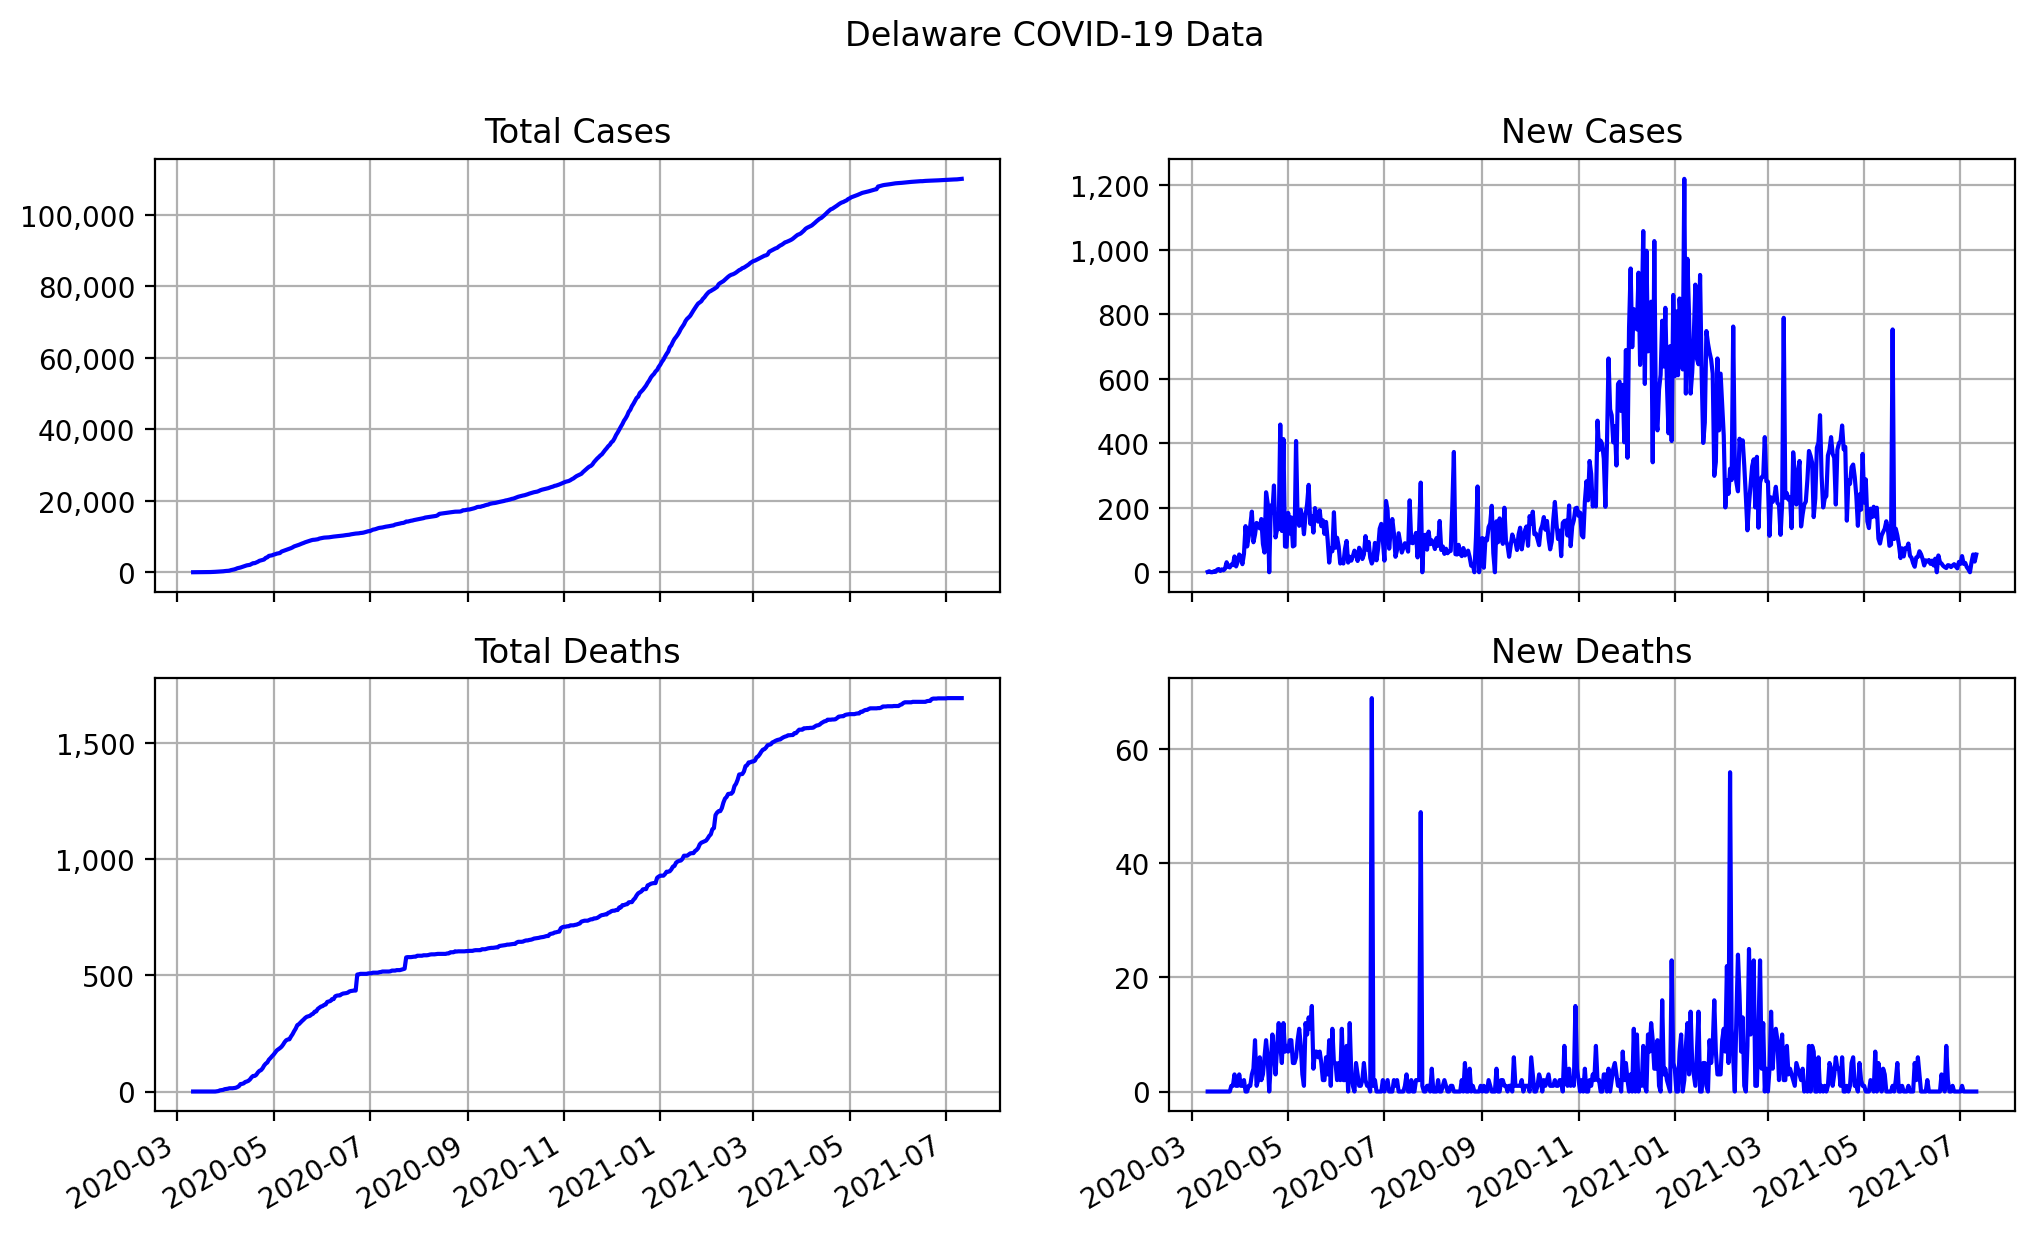

Source data for this figure (header and first rows):
date, state, total cases, total deaths, new cases, new deaths
2020-03-11, Delaware, 1, 0, 1, 0
2020-03-12, Delaware, 4, 0, 3, 0
2020-03-13, Delaware, 4, 0, 0, 0
2020-03-14, Delaware, 4, 0, 0, 0
2020-03-15, Delaware, 7, 0, 3, 0
2020-03-16, Delaware, 8, 0, 1, 0
2020-03-17, Delaware, 16, 0, 8, 0
2020-03-18, Delaware, 26, 0, 10, 0
2020-03-19, Delaware, 30, 0, 4, 0
2020-03-20, Delaware, 39, 0, 9, 0
2020-03-21, Delaware, 45, 0, 6, 0
2020-03-22, Delaware, 56, 0, 11, 0
2020-03-23, Delaware, 87, 0, 31, 0
2020-03-24, Delaware, 104, 0, 17, 0
2020-03-25, Delaware, 119, 0, 15, 0
2020-03-26, Delaware, 143, 1, 24, 1
2020-03-27, Delaware, 165, 2, 22, 1
2020-03-28, Delaware, 214, 5, 49, 3
2020-03-29, Delaware, 232, 6, 18, 1
2020-03-30, Delaware, 264, 7, 32, 1
2020-03-31, Delaware, 319, 10, 55, 3
2020-04-01, Delaware, 368, 11, 49, 1
2020-04-02, Delaware, 393, 12, 25, 1
2020-04-03, Delaware, 450, 14, 57, 2
2020-04-04, Delaware, 593, 14, 143, 0
2020-04-05, Delaware, 673, 14, 80, 0
2020-04-06, Delaware, 783, 15, 110, 1
2020-04-07, Delaware, 928, 16, 145, 1
2020-04-08, Delaware, 1116, 19, 188, 3
2020-04-09, Delaware, 1209, 23, 93, 4
2020-04-10, Delaware, 1326, 32, 117, 9
2020-04-11, Delaware, 1479, 33, 153, 1
2020-04-12, Delaware, 1625, 35, 146, 2
2020-04-13, Delaware, 1761, 41, 136, 6
2020-04-14, Delaware, 1926, 43, 165, 2
2020-04-15, Delaware, 2014, 46, 88, 3
2020-04-16, Delaware, 2075, 52, 61, 6
2020-04-17, Delaware, 2323, 61, 248, 9
2020-04-18, Delaware, 2538, 67, 215, 6
2020-04-19, Delaware, 2538, 67, 0, 0
2020-04-20, Delaware, 2745, 72, 207, 5
2020-04-21, Delaware, 2931, 82, 186, 10
2020-04-22, Delaware, 3200, 89, 269, 7
2020-04-23, Delaware, 3308, 92, 108, 3
2020-04-24, Delaware, 3442, 100, 134, 8
2020-04-25, Delaware, 3576, 112, 134, 12
2020-04-26, Delaware, 4034, 120, 458, 8
2020-04-27, Delaware, 4162, 125, 128, 5
2020-04-28, Delaware, 4575, 137, 413, 12
2020-04-29, Delaware, 4655, 144, 80, 7
2020-04-30, Delaware, 4734, 152, 79, 8
2020-05-01, Delaware, 4918, 159, 184, 7
2020-05-02, Delaware, 5038, 168, 120, 9
2020-05-03, Delaware, 5208, 177, 170, 9
2020-05-04, Delaware, 5288, 182, 80, 5
2020-05-05, Delaware, 5371, 187, 83, 5
2020-05-06, Delaware, 5778, 193, 407, 6
2020-05-07, Delaware, 5939, 202, 161, 9
2020-05-08, Delaware, 6083, 213, 144, 11
2020-05-09, Delaware, 6277, 221, 194, 8
... 428 more rows
